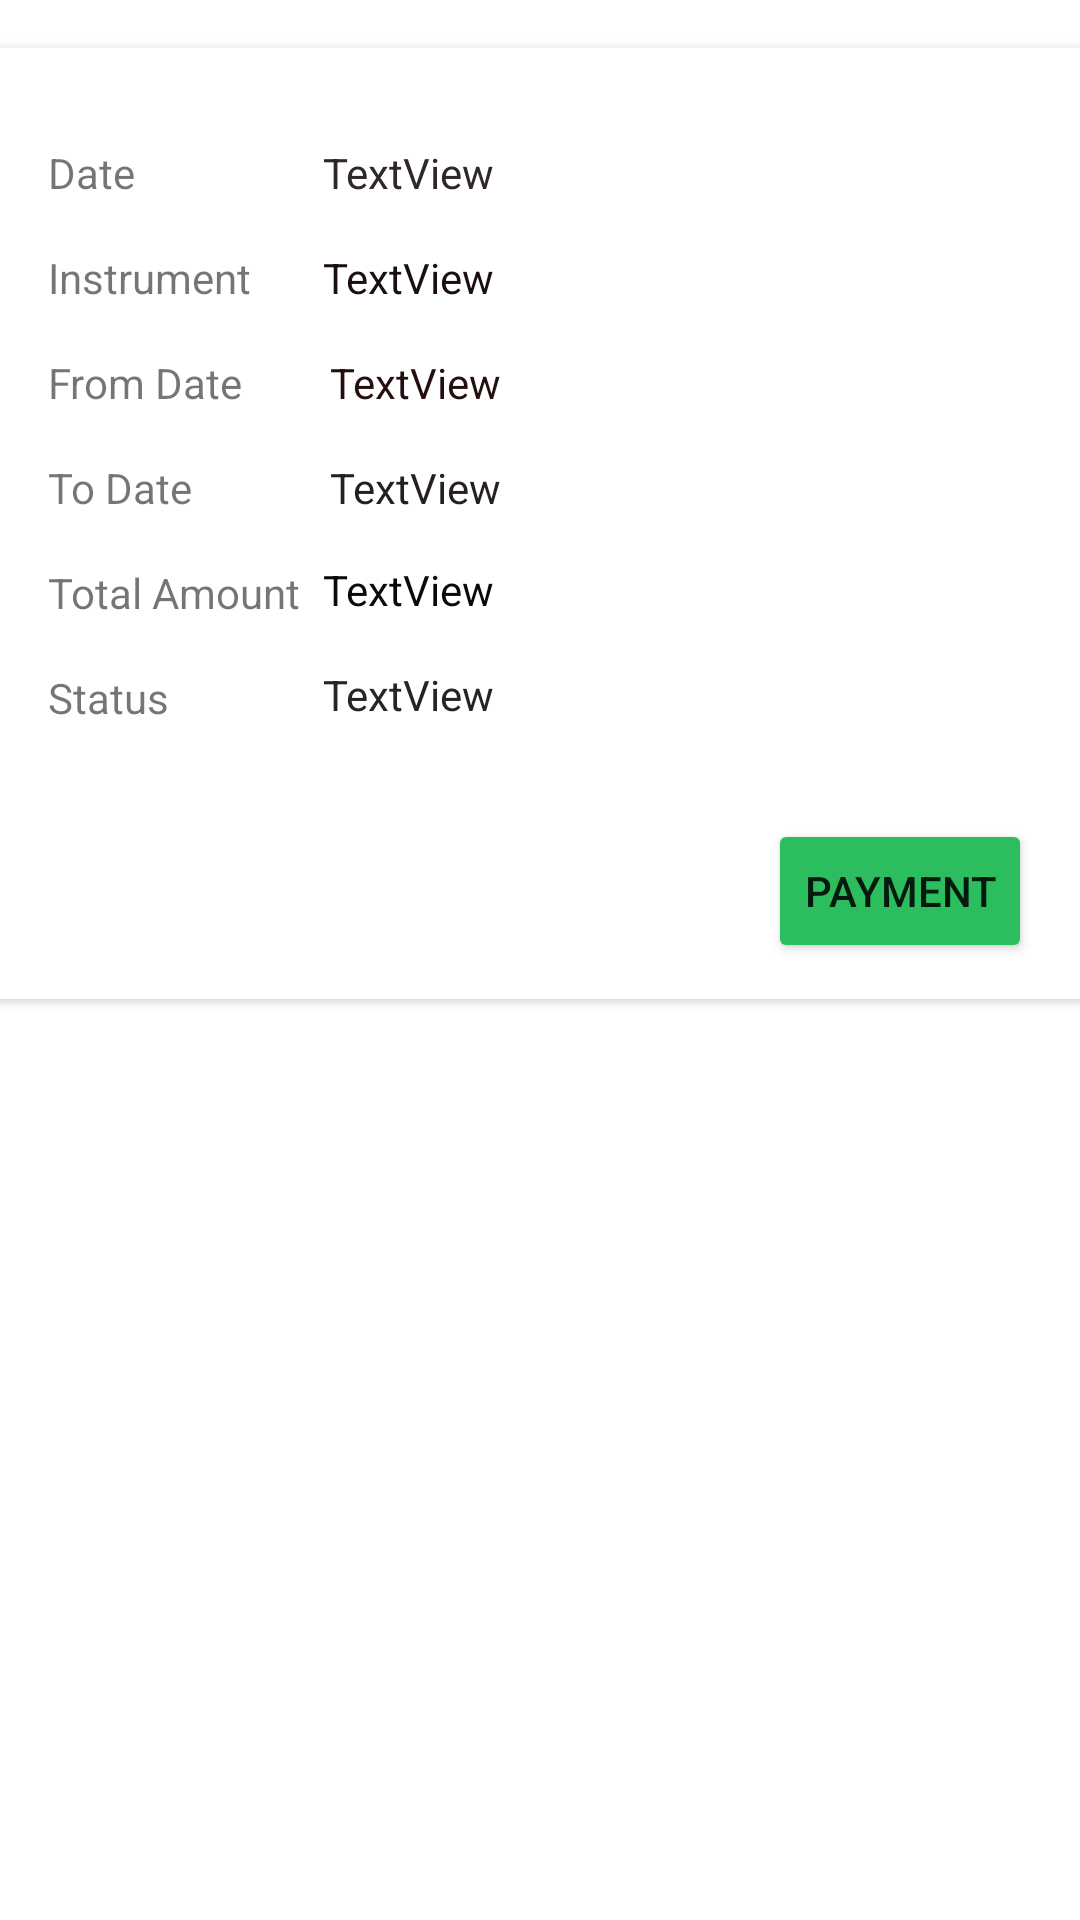

Reconstruct the res/layout file that produces this screen, plus the resources it refers to.
<!-- AndroidManifest.xml: application theme Theme.MyApplicationnew -->
<!-- res/layout/custom_view_instrument_request.xml -->
<?xml version="1.0" encoding="utf-8"?>
<LinearLayout xmlns:android="http://schemas.android.com/apk/res/android"
    xmlns:app="http://schemas.android.com/apk/res-auto"
    xmlns:tools="http://schemas.android.com/tools"
    android:layout_width="match_parent"
    android:layout_height="match_parent">

    <androidx.constraintlayout.widget.ConstraintLayout
        android:layout_width="match_parent"
        android:layout_height="match_parent">

        <androidx.cardview.widget.CardView
            android:layout_width="393dp"
            android:layout_height="317dp"
            android:layout_marginEnd="16dp"
            android:layout_marginStart="16dp"
            android:layout_marginTop="16dp"
            app:cardCornerRadius="15dp"
            app:layout_constraintEnd_toEndOf="parent"
            app:layout_constraintStart_toStartOf="parent"
            app:layout_constraintTop_toTopOf="parent">

            <androidx.constraintlayout.widget.ConstraintLayout
                android:layout_width="wrap_content"
                android:layout_height="398dp">

                <Button
                    android:id="@+id/button25"
                    android:layout_width="wrap_content"
                    android:layout_height="wrap_content"
                    android:layout_marginBottom="18dp"
                    android:layout_marginEnd="24dp"
                    android:layout_marginStart="257dp"
                    android:layout_marginTop="16dp"
                    android:backgroundTint="#2CBD5F"
                    android:text="payment"
                    app:layout_constraintBottom_toBottomOf="parent"
                    app:layout_constraintEnd_toEndOf="parent"
                    app:layout_constraintHorizontal_bias="1.0"
                    app:layout_constraintStart_toStartOf="parent"
                    app:layout_constraintTop_toBottomOf="@+id/textView86"
                    app:layout_constraintVertical_bias="0.176" />

                <TextView
                    android:id="@+id/textView54"
                    android:layout_width="wrap_content"
                    android:layout_height="wrap_content"
                    android:layout_marginStart="32dp"
                    android:layout_marginTop="16dp"
                    android:text="Status"
                    app:layout_constraintStart_toStartOf="parent"
                    app:layout_constraintTop_toBottomOf="@+id/textView90" />

                <TextView
                    android:id="@+id/textView84"
                    android:layout_width="0dp"
                    android:layout_height="wrap_content"
                    android:layout_marginEnd="24dp"
                    android:layout_marginTop="32dp"
                    android:text="TextView"
                    android:textColor="#302727"
                    app:layout_constraintEnd_toEndOf="parent"
                    app:layout_constraintStart_toStartOf="@+id/textView85"
                    app:layout_constraintTop_toTopOf="parent" />

                <TextView
                    android:id="@+id/textView85"
                    android:layout_width="0dp"
                    android:layout_height="wrap_content"
                    android:layout_marginEnd="24dp"
                    android:layout_marginStart="24dp"
                    android:layout_marginTop="16dp"
                    android:text="TextView"
                    android:textColor="#1A0E0E"
                    app:layout_constraintEnd_toEndOf="parent"
                    app:layout_constraintStart_toEndOf="@+id/textView53"
                    app:layout_constraintTop_toBottomOf="@+id/textView84" />


                <TextView
                    android:id="@+id/textView86"
                    android:layout_width="0dp"
                    android:layout_height="wrap_content"
                    android:layout_marginEnd="24dp"
                    android:layout_marginTop="16dp"
                    android:text="TextView"
                    android:textColor="#282424"
                    app:layout_constraintEnd_toEndOf="parent"
                    app:layout_constraintHorizontal_bias="0.0"
                    app:layout_constraintStart_toStartOf="@+id/textView85"
                    app:layout_constraintTop_toBottomOf="@+id/textView91" />

                <TextView
                    android:id="@+id/textView51"
                    android:layout_width="wrap_content"
                    android:layout_height="wrap_content"
                    android:layout_marginStart="32dp"
                    android:layout_marginTop="32dp"
                    android:text="Date"
                    app:layout_constraintStart_toStartOf="parent"
                    app:layout_constraintTop_toTopOf="parent" />

                <TextView
                    android:id="@+id/textView53"
                    android:layout_width="wrap_content"
                    android:layout_height="wrap_content"
                    android:layout_marginStart="32dp"
                    android:layout_marginTop="16dp"
                    android:text="Instrument"
                    app:layout_constraintStart_toStartOf="parent"
                    app:layout_constraintTop_toBottomOf="@+id/textView51" />

                <TextView
                    android:id="@+id/textView79"
                    android:layout_width="234dp"
                    android:layout_height="0dp"
                    android:layout_marginEnd="24dp"
                    android:layout_marginTop="16dp"
                    android:text="TextView"
                    android:textColor="#240F0F"
                    app:layout_constraintEnd_toEndOf="parent"
                    app:layout_constraintStart_toStartOf="@+id/textView87"
                    app:layout_constraintTop_toBottomOf="@+id/textView85" />

                <TextView
                    android:id="@+id/textView87"
                    android:layout_width="228dp"
                    android:layout_height="18dp"
                    android:layout_marginEnd="16dp"
                    android:layout_marginStart="32dp"
                    android:layout_marginTop="16dp"
                    android:text="TextView"
                    android:textColor="#261F1F"
                    app:layout_constraintEnd_toEndOf="parent"
                    app:layout_constraintStart_toEndOf="@+id/textView89"
                    app:layout_constraintTop_toBottomOf="@+id/textView79" />

                <TextView
                    android:id="@+id/textView88"
                    android:layout_width="wrap_content"
                    android:layout_height="wrap_content"
                    android:layout_marginStart="32dp"
                    android:layout_marginTop="16dp"
                    android:text="From Date"
                    app:layout_constraintStart_toStartOf="parent"
                    app:layout_constraintTop_toBottomOf="@+id/textView53" />

                <TextView
                    android:id="@+id/textView89"
                    android:layout_width="wrap_content"
                    android:layout_height="wrap_content"
                    android:layout_marginStart="32dp"
                    android:layout_marginTop="16dp"
                    android:text="To Date"
                    app:layout_constraintStart_toStartOf="parent"
                    app:layout_constraintTop_toBottomOf="@+id/textView88" />

                <TextView
                    android:id="@+id/textView90"
                    android:layout_width="wrap_content"
                    android:layout_height="wrap_content"
                    android:layout_marginStart="32dp"
                    android:layout_marginTop="16dp"
                    android:text="Total Amount"
                    app:layout_constraintStart_toStartOf="parent"
                    app:layout_constraintTop_toBottomOf="@+id/textView89" />

                <TextView
                    android:id="@+id/textView91"
                    android:layout_width="0dp"
                    android:layout_height="wrap_content"
                    android:layout_marginEnd="24dp"
                    android:layout_marginTop="16dp"
                    android:text="TextView"
                    android:textColor="#0A0808"
                    app:layout_constraintEnd_toEndOf="parent"
                    app:layout_constraintStart_toStartOf="@+id/textView85"
                    app:layout_constraintTop_toBottomOf="@+id/textView87" />

            </androidx.constraintlayout.widget.ConstraintLayout>
        </androidx.cardview.widget.CardView>
    </androidx.constraintlayout.widget.ConstraintLayout>

</LinearLayout>
<!-- resources referenced by this layout -->
<resources>
  <style name="Theme.MyApplicationnew" parent="Theme.MaterialComponents.DayNight.DarkActionBar">
          
          <item name="colorPrimary">@color/purple_500</item>
          <item name="colorPrimaryVariant">@color/purple_700</item>
          <item name="colorOnPrimary">@color/white</item>
          
          <item name="colorSecondary">@color/teal_200</item>
          <item name="colorSecondaryVariant">@color/teal_700</item>
          <item name="colorOnSecondary">@color/black</item>
          
          <item name="android:statusBarColor">?attr/colorPrimaryVariant</item>
          
      </style>
  <color name="purple_500">#FF6200EE</color>
  <color name="purple_700">#FF3700B3</color>
  <color name="white">#FFFFFFFF</color>
  <color name="teal_200">#FF03DAC5</color>
  <color name="teal_700">#FF018786</color>
  <color name="black">#FF000000</color>
</resources>
